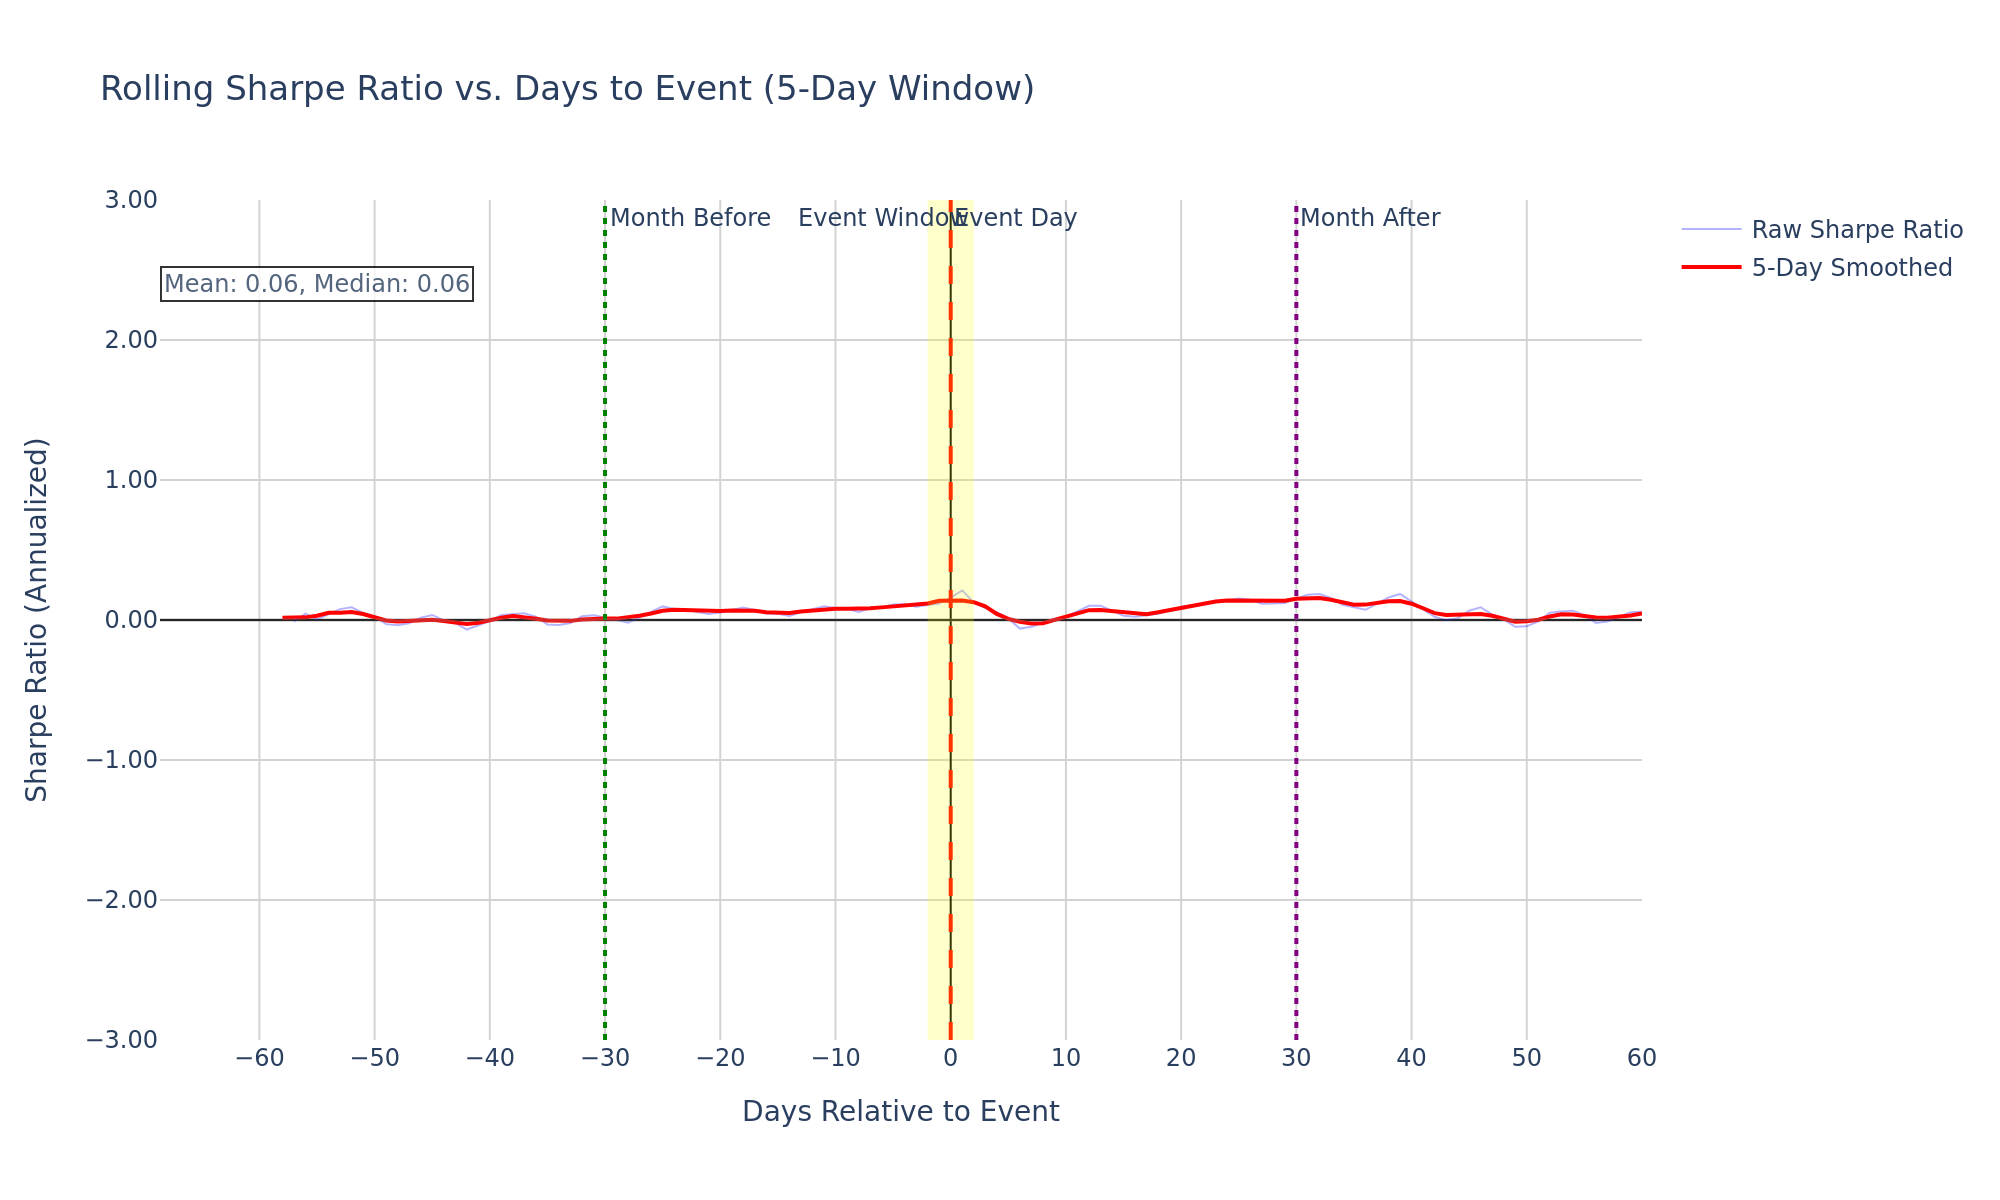

Source data for this figure (header and first rows):
days_to_event, mean_return, std_return, sharpe_ratio, event_count, valid_returns, median_sharpe, smooth_sharpe
-60, , , , 0, 0, , 
-59, , , , 0, 0, , 
-58, , , , 0, 0, , 0.01614
-57, 2.3351624031007755e-6, 0.0003119, -0.01234, 17200, 51600, 0.06216, 0.01212
-56, 4.85446104317508e-6, 0.0002944, 0.04462, 78587, 251741, 0.1086, 0.01892
-55, 2.0580503172064125e-6, 0.0002933, 0.004083, 208802, 717137, 0.06864, 0.03069
-54, 4.479364334569686e-6, 0.0002967, 0.03931, 221889, 855319, 0.1021, 0.05139
-53, 5.704501148962689e-6, 0.000295, 0.07776, 231078, 903997, 0.1464, 0.0526
-52, 6.479309528155253e-6, 0.000293, 0.09115, 230111, 865978, 0.1575, 0.0563
-51, 4.587461677858764e-6, 0.0002924, 0.05068, 216224, 760270, 0.1145, 0.04253
-50, 4.149030048773419e-6, 0.000292, 0.02258, 207080, 655712, 0.08923, 0.01934
-49, 1.889465605243031e-6, 0.0002922, -0.02954, 204411, 630382, 0.04233, -0.003526
-48, 1.8174958699787454e-6, 0.0002959, -0.03814, 215011, 738245, 0.03048, -0.01041
-47, 2.8680005417166204e-6, 0.0002976, -0.0232, 225210, 870298, 0.04165, -0.007698
-46, 4.969081831213198e-6, 0.0002959, 0.01627, 233004, 914830, 0.06559, -0.002385
-45, 6.068533285198037e-6, 0.0002931, 0.03613, 231985, 874980, 0.0901, 0.001114
-44, 4.039248351505011e-6, 0.0002903, -0.002973, 222324, 779623, 0.05342, -0.007865
-43, 3.639502395082201e-6, 0.0002881, -0.02065, 214676, 677985, 0.05099, -0.01926
-42, 1.2215717995217564e-6, 0.0002877, -0.0681, 211747, 653636, 0.007141, -0.02808
-41, 1.4590687917174362e-6, 0.000292, -0.0407, 217485, 750441, 0.03011, -0.02016
-40, 1.9780880593496626e-6, 0.0002945, -0.007966, 224837, 873874, 0.05459, -0.007558
-39, 4.343527258327672e-6, 0.000293, 0.03662, 231067, 910436, 0.0902, 0.01556
-38, 4.402935648938271e-6, 0.00029, 0.04236, 229688, 866516, 0.09338, 0.02841
-37, 4.089657433454978e-6, 0.0002874, 0.04747, 220039, 769690, 0.1092, 0.02352
-36, 2.4968875639738326e-6, 0.0002847, 0.02357, 212131, 668920, 0.08388, 0.008912
-35, -3.2181585783192216e-7, 0.0002861, -0.03243, 209808, 647779, 0.04001, -0.003828
-34, -7.732635152959659e-7, 0.0002913, -0.03641, 217334, 749435, 0.03765, -0.008089
-33, -1.1619578733157296e-7, 0.0002939, -0.02135, 225716, 874640, 0.03932, -0.006088
-32, 2.127491983773971e-6, 0.0002921, 0.02616, 232466, 911149, 0.09357, 0.004108
-31, 2.9571521738177187e-6, 0.0002897, 0.03358, 228055, 860392, 0.09618, 0.01105
-30, 3.032588901462703e-6, 0.0002886, 0.01855, 217383, 761582, 0.07783, 0.01145
-29, 2.3030369745553164e-6, 0.0002875, -0.001677, 208950, 659353, 0.06646, 0.009899
-28, 6.919313121419448e-7, 0.0002883, -0.01939, 207254, 640933, 0.0542, 0.01522
-27, 2.6122658784869034e-6, 0.0002919, 0.01843, 216871, 748717, 0.08193, 0.03091
-26, 4.519056578910602e-6, 0.0002946, 0.06021, 226651, 877151, 0.1229, 0.04696
-25, 6.02963848835548e-6, 0.0002936, 0.09698, 233300, 913389, 0.186, 0.06553
-24, 5.392090520747386e-6, 0.0002908, 0.0786, 227852, 860419, 0.1563, 0.07311
-23, 5.440241009161032e-6, 0.0002903, 0.07346, 216424, 759863, 0.1411, 0.06969
-22, 4.467685821065351e-6, 0.0002895, 0.05631, 207994, 656851, 0.1253, 0.0611
-21, 3.2630479065790028e-6, 0.0002892, 0.04311, 207762, 641533, 0.1177, 0.0608
-20, 3.4877601171617697e-6, 0.0002929, 0.05401, 218103, 751812, 0.1217, 0.06402
-19, 4.407214789954699e-6, 0.0002954, 0.07713, 228538, 884006, 0.157, 0.06721
-18, 4.496587296693515e-6, 0.0002942, 0.08956, 235154, 921619, 0.1717, 0.06747
-17, 4.410802690029617e-6, 0.000291, 0.07226, 230964, 872921, 0.1449, 0.06546
-16, 3.687602489553611e-6, 0.0002882, 0.04441, 221847, 778805, 0.1058, 0.05572
-15, 3.5714291059748805e-6, 0.0002855, 0.04395, 215982, 682352, 0.107, 0.04886
-14, 2.263750425330958e-6, 0.0002854, 0.02845, 216694, 669635, 0.08789, 0.05015
-13, 3.667961763221563e-6, 0.0002902, 0.05525, 224570, 776015, 0.1241, 0.06094
-12, 4.101316379181664e-6, 0.0002937, 0.07871, 232244, 903535, 0.1618, 0.06933
-11, 5.257631600318651e-6, 0.000293, 0.09834, 236832, 935968, 0.1796, 0.0796
-10, 5.526141282103902e-6, 0.0002906, 0.08592, 233902, 887988, 0.1684, 0.08016
-9, 6.07622298199169e-6, 0.0002878, 0.07978, 225507, 792917, 0.1568, 0.08095
-8, 6.152777365023181e-6, 0.0002847, 0.05803, 219797, 694704, 0.1271, 0.07889
-7, 7.50499601577891e-6, 0.0002857, 0.08267, 219449, 678286, 0.152, 0.08368
-6, 8.612171171868548e-6, 0.0002917, 0.08807, 226072, 782077, 0.1575, 0.09019
-5, 9.224965108729542e-6, 0.0002957, 0.1098, 233086, 908958, 0.2073, 0.09744
-4, 8.988354043243125e-6, 0.0002957, 0.1123, 237664, 942220, 0.199, 0.1022
-3, 8.562394060750687e-6, 0.0002936, 0.09427, 236343, 898267, 0.1712, 0.108
-2, 9.285395977514618e-6, 0.0002913, 0.1064, 229601, 807159, 0.1869, 0.1179
-1, 0.0000101, 0.0002893, 0.1171, 225060, 711152, 0.2158, 0.1376
... 61 more rows
